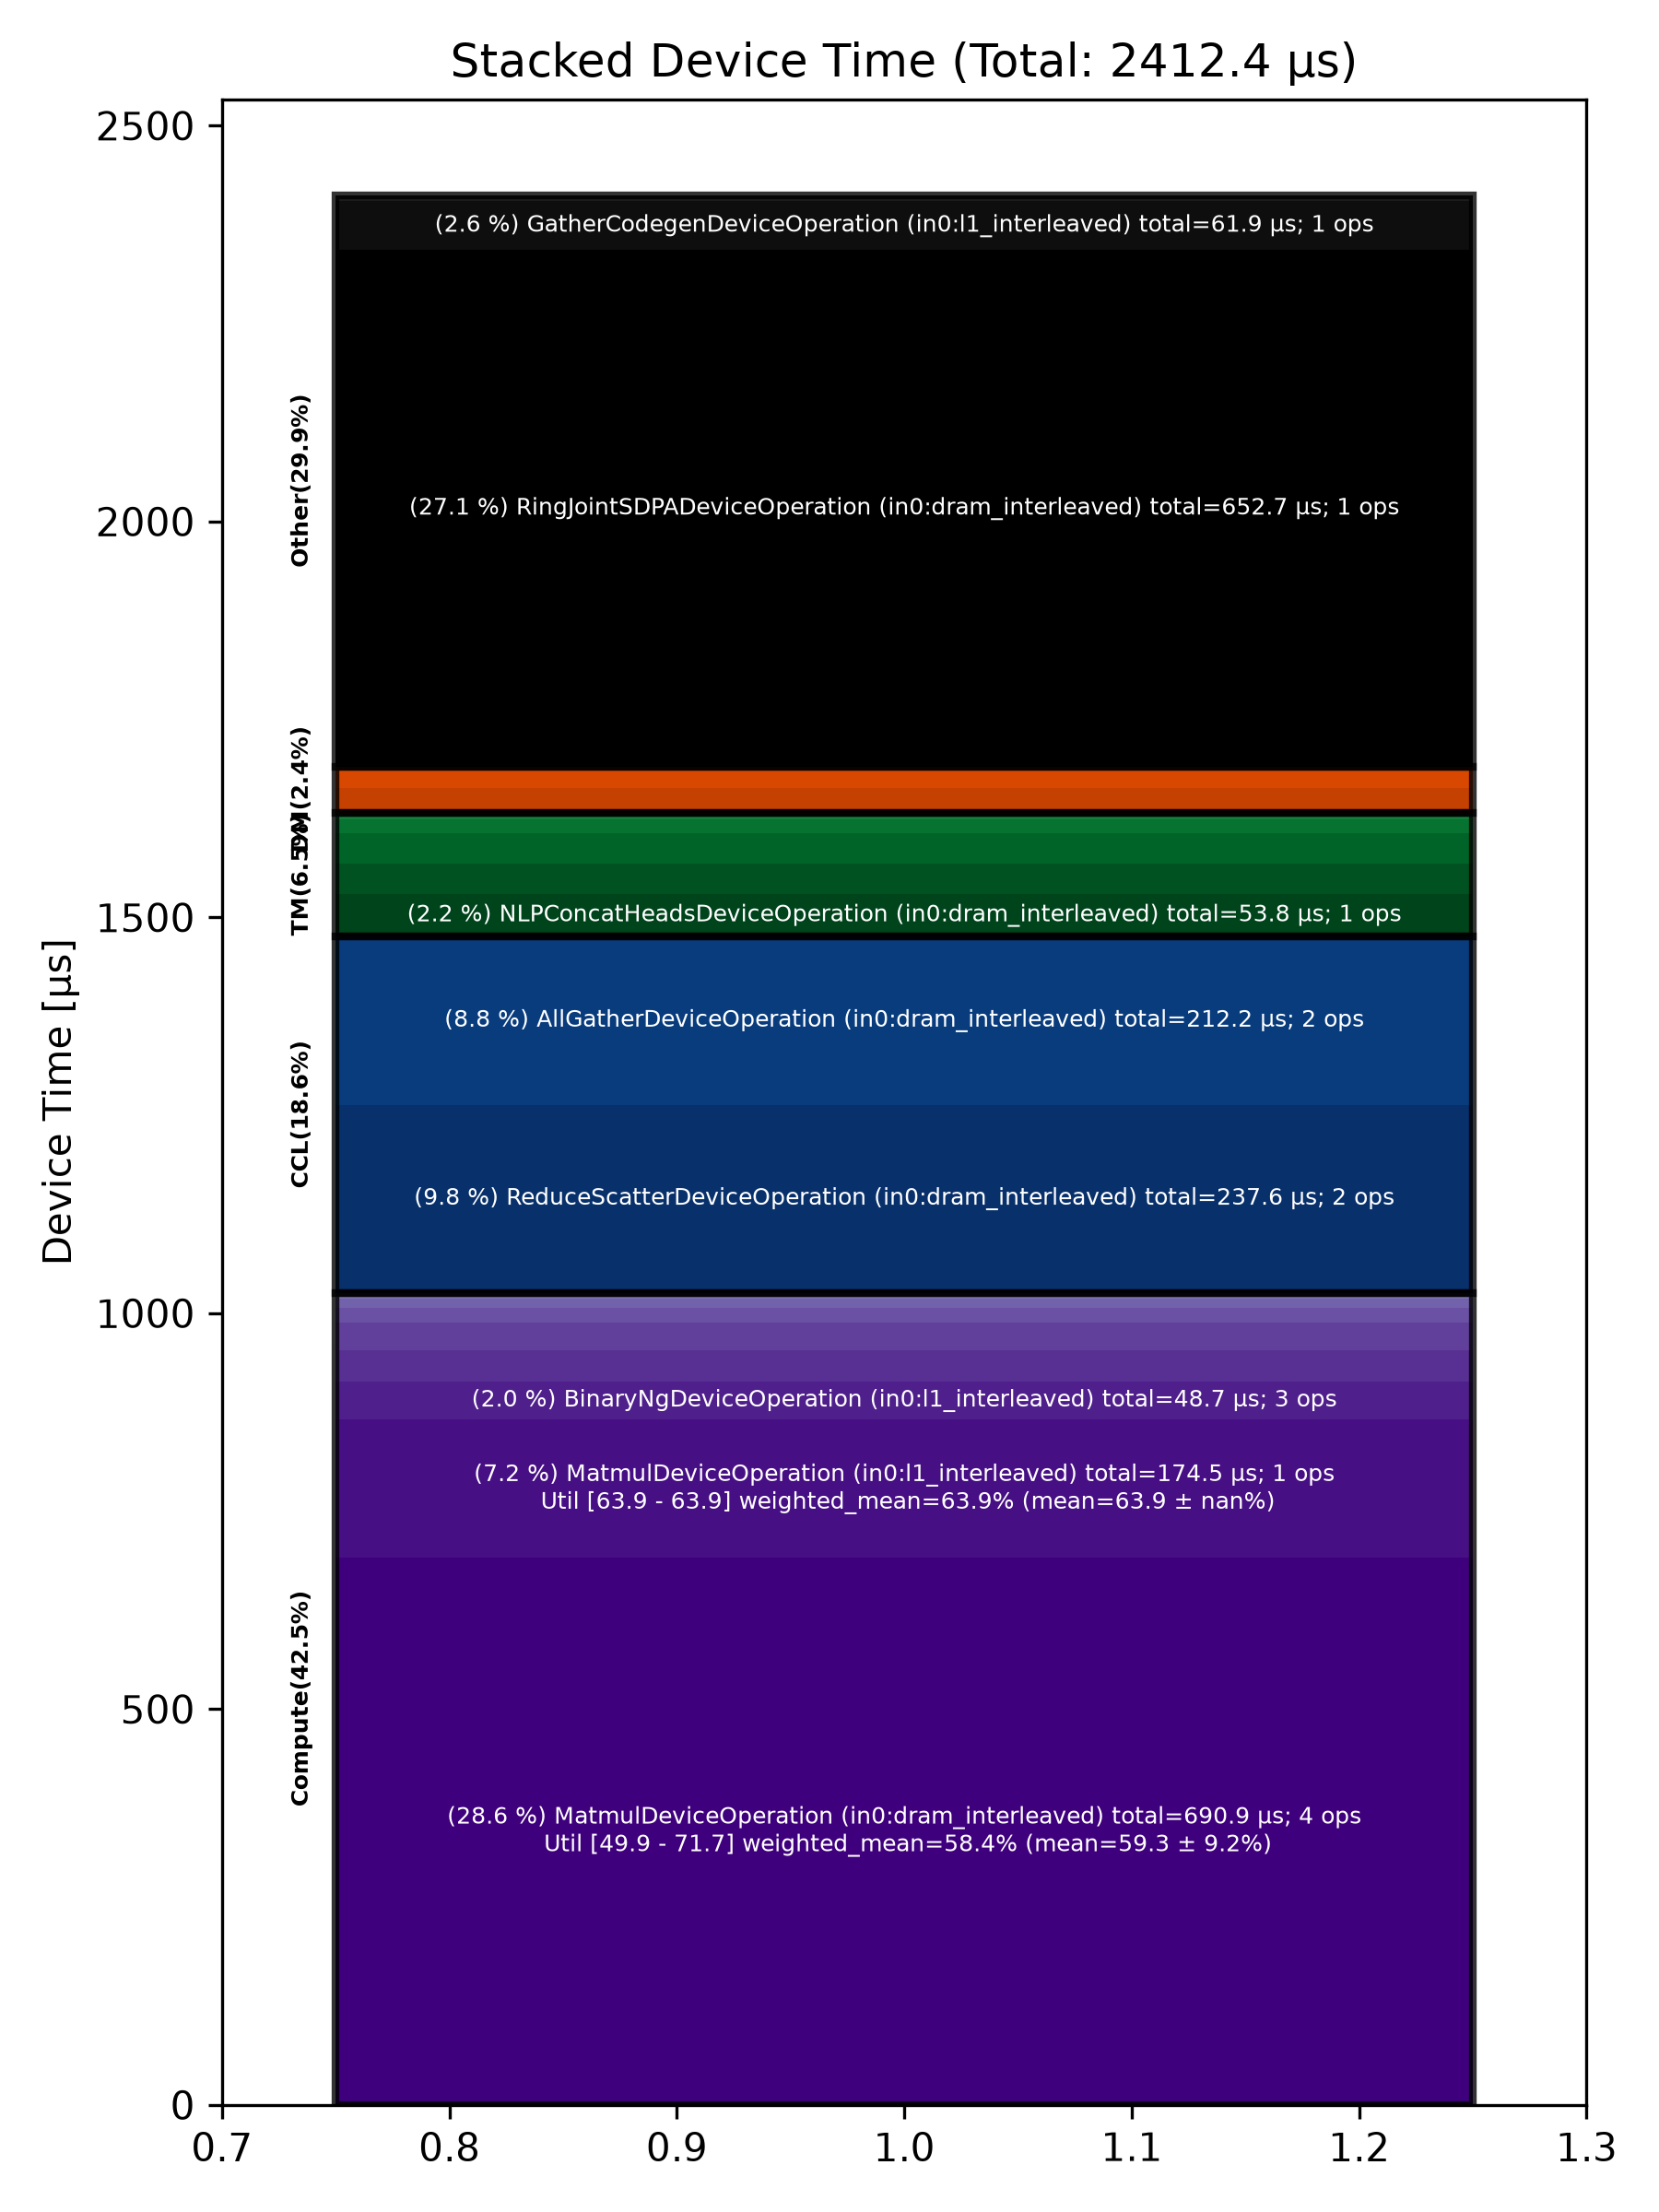

The table this chart was drawn from, first rows:
Total % [%], Op Code, Device Time Sum [μs], Op Count, Op Category, Min FLOPs [%], Max FLOPs [%], Mean FLOPs [%], Std FLOPs [%], Weighted Mean FLOPs [%]
28.64, MatmulDeviceOperation (in0:dram_interlea…, 690.9, 4, Compute, 49.85, 71.71, 59.32, 9.21, 58.41
27.06, RingJointSDPADeviceOperation (in0:dram_i…, 652.7, 1, Other, , , , , 
9.85, ReduceScatterDeviceOperation (in0:dram_i…, 237.6, 2, CCL, , , , , 
8.80, AllGatherDeviceOperation (in0:dram_inter…, 212.2, 2, CCL, , , , , 
7.23, MatmulDeviceOperation (in0:l1_interleave…, 174.5, 1, Compute, 63.91, 63.91, 63.91, , 63.91
2.56, GatherCodegenDeviceOperation (in0:l1_int…, 61.86, 1, Other, , , , , 
2.23, NLPConcatHeadsDeviceOperation (in0:dram_…, 53.80, 1, TM, , , , , 
2.02, BinaryNgDeviceOperation (in0:l1_interlea…, 48.70, 3, Compute, , , , , 
1.62, LayerNormDeviceOperation (in0:block_shar…, 39.19, 4, Compute, , , , , 
1.61, NlpCreateHeadsDeviceOperation (in0:dram_…, 38.72, 1, TM, , , , , 
1.57, ConcatDeviceOperation (in0:l1_interleave…, 37.88, 2, TM, , , , , 
1.46, LayerNormDeviceOperation (in0:l1_interle…, 35.26, 2, Compute, , , , , 
1.26, ShardedToInterleavedDeviceOperation (in0…, 30.38, 4, DM, , , , , 
0.95, InterleavedToShardedDeviceOperation (in0…, 22.92, 3, DM, , , , , 
0.74, RotaryEmbeddingLlamaDeviceOperation (in0…, 17.90, 1, Compute, , , , , 
0.72, SliceDeviceOperation (in0:l1_interleaved…, 17.26, 3, TM, , , , , 
0.48, BinaryNgDeviceOperation (in0:dram_interl…, 11.49, 1, Compute, , , , , 
0.33, RotaryEmbeddingDeviceOperation (in0:l1_i…, 7.94, 1, Compute, , , , , 
0.32, UpdatePaddedKvCacheDeviceOperation (in0:…, 7.76, 1, Other, , , , , 
0.23, TilizeWithValPaddingDeviceOperation (in0…, 5.65, 1, TM, , , , , 
0.18, InterleavedToShardedDeviceOperation (in0…, 4.29, 1, DM, , , , , 
0.14, TypecastDeviceOperation (in0:l1_interlea…, 3.47, 1, TM, , , , , 
